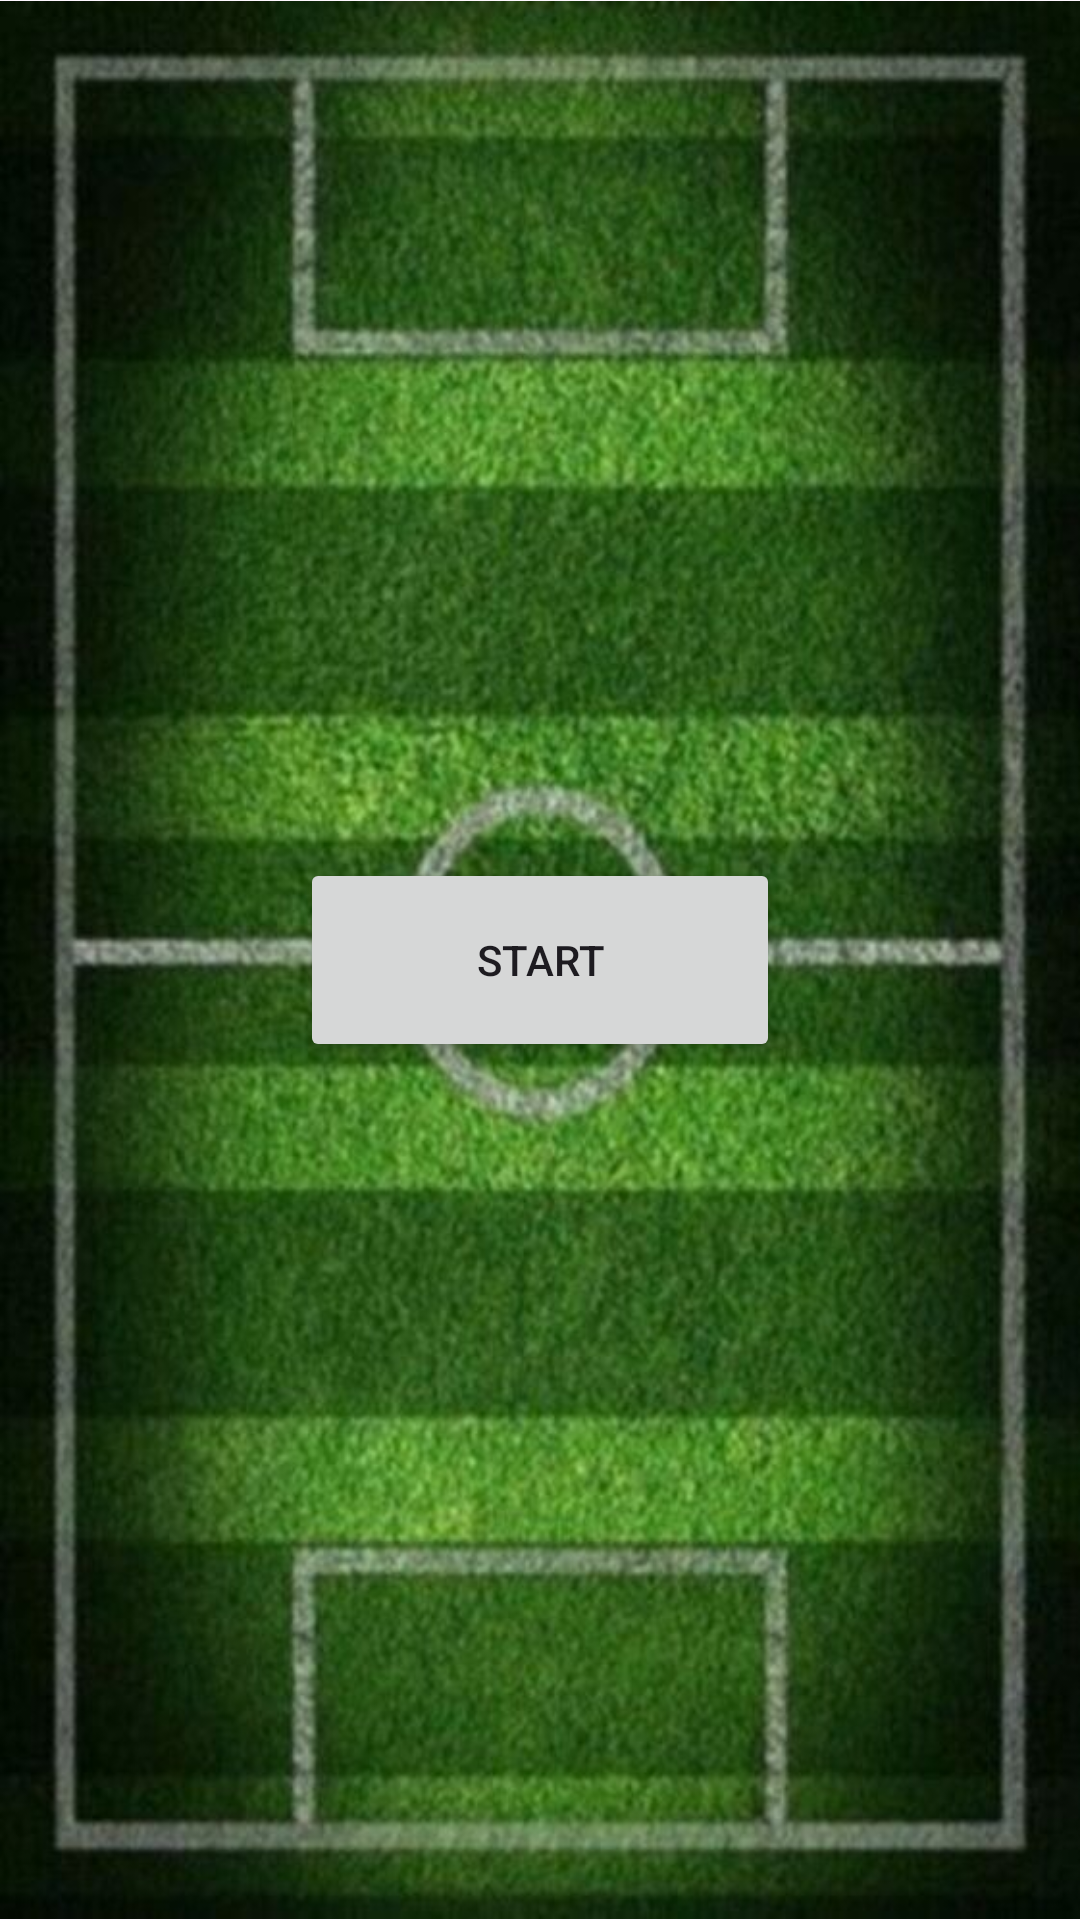

Here is an Android app screen rendered from its layout file. Give the layout XML and the strings, colors and styles it references.
<!-- AndroidManifest.xml: application theme Theme.FootballProject -->
<!-- res/layout/fragment_inicial.xml -->
<FrameLayout xmlns:android="http://schemas.android.com/apk/res/android"
    xmlns:app="http://schemas.android.com/apk/res-auto"
    xmlns:tools="http://schemas.android.com/tools"
    android:layout_width="match_parent"
    android:layout_height="match_parent"
    tools:context=".Fragments.InicialFragment">

    <ImageView
        android:id="@+id/imageView10"
        android:layout_width="wrap_content"
        android:layout_height="wrap_content"
        android:src="@drawable/fondocamp_1" />

    <Button
        android:id="@+id/start_button"
        android:layout_width="160dp"
        android:layout_height="68dp"
        android:layout_gravity="center"
        android:text="@string/start" />
</FrameLayout>
<!-- resources referenced by this layout -->
<resources>
  <!-- drawable fondocamp_1: jpg bitmap (drawable, 79984 bytes) -->
  <string name="start">START</string>
  <style name="Theme.FootballProject" parent="Base.Theme.FootballProject" />
  <style name="Base.Theme.FootballProject" parent="Theme.Material3.DayNight.NoActionBar">
          <item name="colorPrimary">@color/green_500</item>
          <item name="colorPrimaryVariant">@color/green_700</item>
          <item name="colorOnPrimary">@color/black</item>
      </style>
  <color name="green_500">#4CAF50</color>
  <color name="green_700">#1B6E1E</color>
  <color name="black">#FF000000</color>
</resources>
